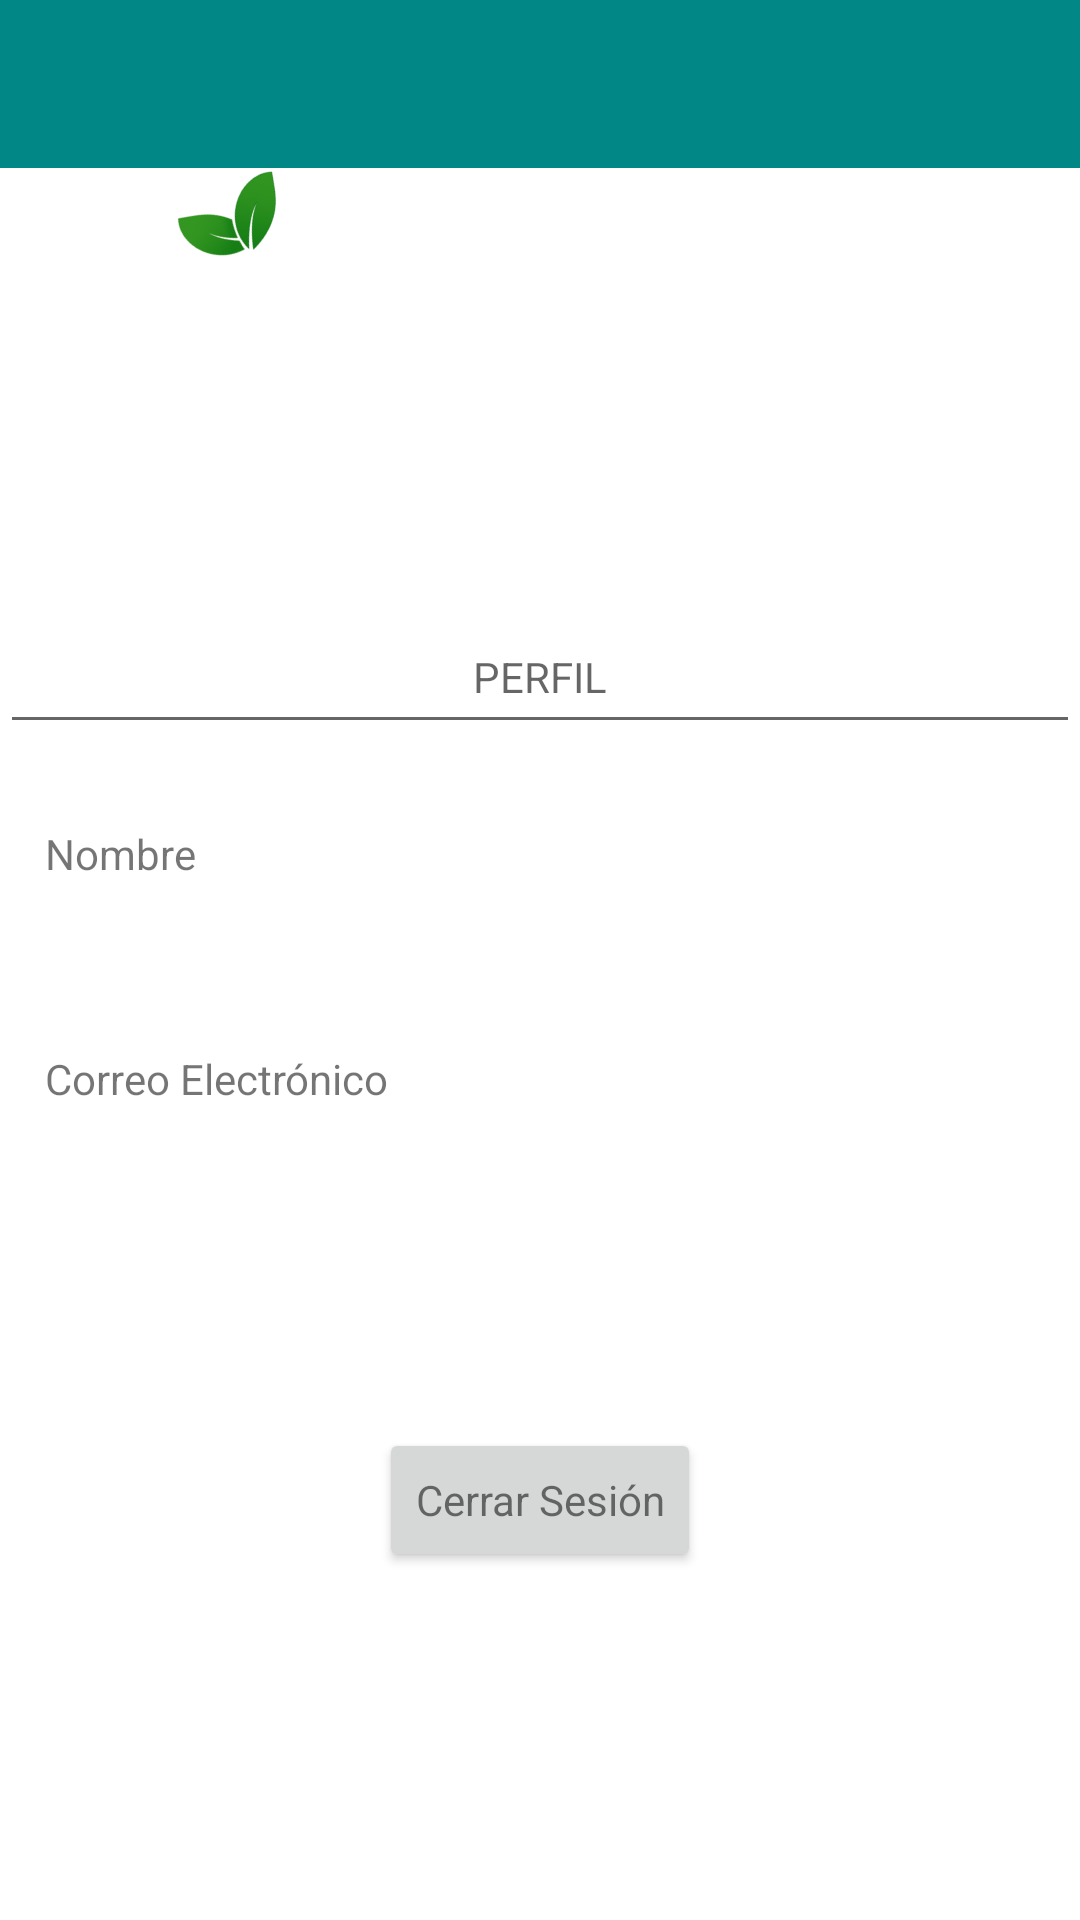

This screen was rendered from an Android layout file. Write that file and the resources it references.
<!-- AndroidManifest.xml: application theme Theme.Recimaps -->
<!-- res/layout/fragment_perfil.xml -->
<?xml version="1.0" encoding="utf-8"?>
<FrameLayout xmlns:android="http://schemas.android.com/apk/res/android"
    xmlns:app="http://schemas.android.com/apk/res-auto"
    xmlns:tools="http://schemas.android.com/tools"
    android:layout_width="match_parent"
    android:layout_height="match_parent"
    android:layout_marginBottom="2dp"
    android:background="@color/white"
    tools:context=".PerfilFragment">


    <androidx.appcompat.widget.Toolbar
        android:id="@+id/tbMenu"
        android:layout_width="match_parent"
        android:layout_height="wrap_content"
        android:background="?attr/colorPrimary"
        android:minHeight="?attr/actionBarSize"
        android:theme="?attr/actionBarTheme" />

    <ImageView
        android:id="@+id/ivPerfilMenu"
        android:layout_width="117dp"
        android:layout_height="118dp"
        android:layout_marginHorizontal="50dp"
        android:layout_marginTop="70dp"
        android:contentDescription="@string/perfilfoto"
        android:src="@drawable/ic_account_circle" />

    <ImageView
        android:id="@+id/ivhoja"
        android:layout_width="56dp"
        android:layout_height="53dp"
        android:layout_marginHorizontal="50dp"
        android:layout_marginTop="48dp"
        android:rotation="-29"
        android:src="@drawable/hoja_splash"
        android:contentDescription="@string/hoja_logo" />

    <TextView
        android:id="@+id/tvNombre"
        android:layout_width="114dp"
        android:layout_height="20dp"
        android:layout_marginHorizontal="180dp"
        android:layout_marginTop="110dp"
        android:text="" />

    <TextView
        android:id="@+id/tvnombreUsuario"
        android:layout_width="117dp"
        android:layout_height="wrap_content"
        android:layout_marginHorizontal="180dp"
        android:layout_marginTop="130dp"
        android:text="" />


    <com.google.android.material.textfield.TextInputEditText
        android:layout_width="match_parent"
        android:layout_height="wrap_content"
        android:layout_marginTop="200dp"
        android:hint="PERFIL"
        android:textAppearance="@style/TextAppearance.AppCompat.Small"
        android:minHeight="48dp"
        android:textAlignment="center" />

    <TextView
        android:id="@+id/tvNamePerfil"
        android:layout_width="wrap_content"
        android:layout_height="wrap_content"
        android:layout_marginTop="275dp"
        android:layout_marginHorizontal="15dp"
        android:text="@string/nombre" />

    <TextView
        android:id="@+id/tvNombreResul"
        android:layout_width="wrap_content"
        android:layout_height="wrap_content"
        android:layout_marginHorizontal="15dp"
        android:layout_marginTop="305dp"
        android:text="" />

    <TextView
        android:id="@+id/tvEmailPerfil"
        android:layout_width="wrap_content"
        android:layout_height="wrap_content"
        android:layout_marginTop="350dp"
        android:layout_marginHorizontal="15dp"
        android:text="@string/correo_electr_nico" />

    <TextView
        android:id="@+id/tvEmailResul"
        android:layout_width="wrap_content"
        android:layout_height="wrap_content"
        android:layout_marginTop="380dp"
        android:layout_marginHorizontal="15dp"
        android:text="" />

    <Button
        android:id="@+id/btnCerrar"
        android:layout_width="wrap_content"
        android:layout_height="wrap_content"
        android:layout_gravity="center"
        android:layout_marginTop="180dp"
        android:text="@string/cerrar_sesi_n"
        android:textAppearance="@style/TextAppearance.AppCompat.Small" />


</FrameLayout>
<!-- resources referenced by this layout -->
<resources>
  <!-- drawable hoja_splash: png bitmap (drawable, 16440 bytes) -->
  <string name="cerrar_sesi_n">Cerrar Sesión</string>
  <string name="correo_electr_nico">Correo Electrónico</string>
  <string name="hoja_logo">hoja logo</string>
  <string name="nombre">Nombre</string>
  <string name="perfilfoto">perfilfoto</string>
  <style name="Theme.Recimaps" parent="Theme.MaterialComponents.DayNight.NoActionBar">
          
          <item name="colorPrimary">@color/teal_700</item>
          <item name="colorPrimaryVariant">@color/teal_200</item>
          <item name="colorOnPrimary">@color/white</item>
          
          <item name="colorSecondary">@color/teal_200</item>
          <item name="colorSecondaryVariant">@color/teal_700</item>
          <item name="colorOnSecondary">@color/black</item>
          
          <item name="android:statusBarColor">?attr/colorPrimaryVariant</item>
          
      </style>
  <!-- not gathered from this repository: default colours our renderer supplied (Android Studio template values) -->
  <color name="teal_200">#FF03DAC5</color>
  <color name="teal_700">#FF018786</color>
  <color name="black">#FF000000</color>
  <color name="white">#FFFFFFFF</color>
</resources>
